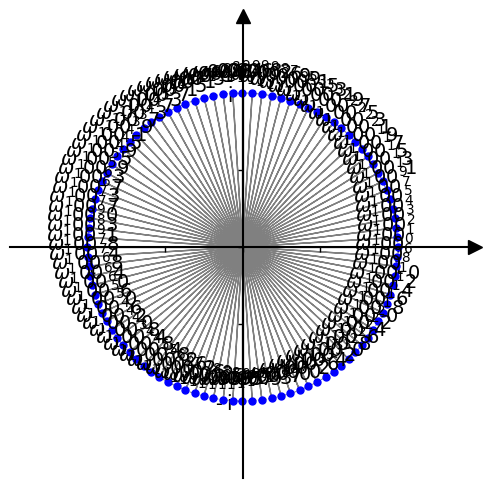

Generate this figure with matplotlib: (Note: this script raises an exception after producing the figure.)
import matplotlib.pyplot as plt
import numpy as np
from matplotlib.patches import Circle

class RootsOfUnity:
    def __init__(self):
        self.n = 100
        self.roots = np.roots( [1,] + [0,]*(self.n-1) + [-1,] )
    def create_view(self):
        fig, ax = plt.subplots(figsize=(6, 6))
        ax.spines['left'].set_position('center')
        ax.spines['bottom'].set_position('center')
        ax.spines['right'].set_visible(False)
        ax.spines['top'].set_visible(False)

        ax.axes.xaxis.set_ticklabels(["",-1,"","","",1])
        ax.axes.yaxis.set_ticklabels(["","- i","","","","i"])
        # Add arrows to both axes
        ax.plot((1), (0), ls="", marker=">", ms=10, color="k",
                    transform=ax.get_yaxis_transform(), clip_on=False)
        ax.plot((0), (1), ls="", marker="^", ms=10, color="k",
                    transform=ax.get_xaxis_transform(), clip_on=False)

        plt.xlim(-1.5,1.5)
        plt.ylim(-1.5,1.5)
        plt.xticks(fontsize=14, rotation=0)
        plt.yticks(fontsize=14, rotation=0)

        xticks = ax.axes.xaxis.get_major_ticks()
        yticks = ax.axes.yaxis.get_major_ticks()
        yticks[-1].set_visible(False)
        yticks[0].set_visible(False)
        xticks[-1].set_visible(False)
        xticks[0].set_visible(False)


        plt.setp(ax.spines.values(), linewidth=1.5)
        ax.xaxis.set_tick_params(width=1)
        ax.yaxis.set_tick_params(width=1)
        return fig, ax

    def exponent_helper(self, i):
        if(i==4): 
            return 0 
        if(i==2): 
            return 1
        if(i==0):
            return 2 
        if(i==1):
            return 3 
        if(i==3):
            return 4
        return i

    def render(self):
        _, ax = self.create_view()
        circ = plt.Circle((0,0), radius=1, fill=False,
                                color='gray', ls='dashed', lw=.7)
        ax.add_patch(circ)   # make arrows
        i = 0
        for root in self.roots:
            print(root)
            # plt.plot([0,root.real],[0,root.imag],'bo-',label='python')
            plt.plot([root.real], [root.imag], marker='o', markersize=5, color="blue")
            #plt.arrow(0,root.real,0,root.imag, length_includes_head=True, head_width=0.08, head_length=0.00002)
            ax.arrow(0, 0, root.real, root.imag, width=.0000001, head_width=0.0, head_length=0.0,length_includes_head=True, fc='blue', ec='gray')

            plt.text(root.real-0.27, root.imag+.1, "$\omega_%s^%s$" % (str(self.n), self.exponent_helper(i)) , fontsize=14)
            i+= 1
        plt.savefig("preliminary_graphs/roots_of_unity.png",transparent=True)
        plt.show()

r = RootsOfUnity()
r.render()




    




# plt.show()

plt.savefig("unityroots.png",transparent=True)

